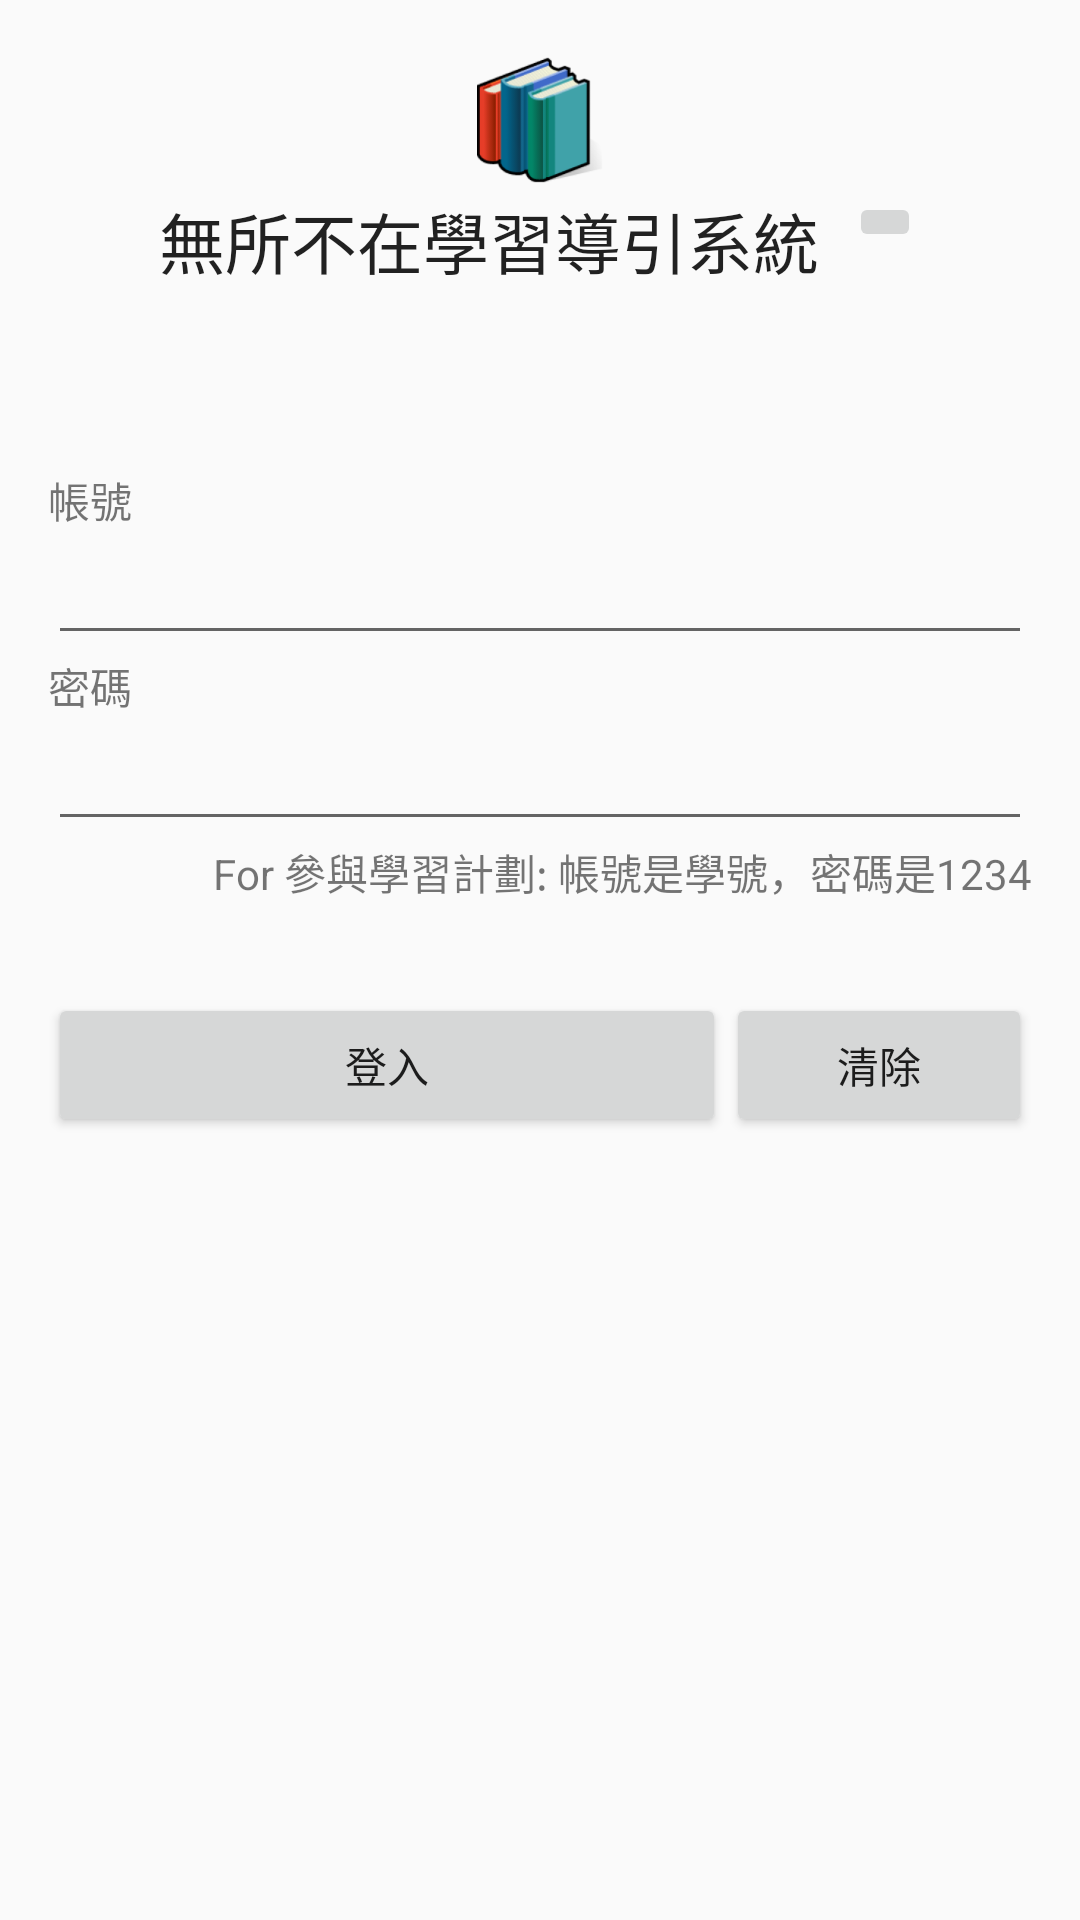

Produce the Android XML layout that renders to this screen, including the resource entries it uses.
<!-- AndroidManifest.xml: activity theme AppTheme.login -->
<!-- res/layout/activity_login.xml -->
<LinearLayout xmlns:android="http://schemas.android.com/apk/res/android"
    xmlns:tools="http://schemas.android.com/tools"
    android:layout_width="match_parent"
    android:layout_height="wrap_content"
    android:gravity="center"
    android:layout_gravity="center"
    tools:context="tw.edu.chu.csie.dblab.uelearning.android.ui.LoginActivity">

    <ScrollView
        android:layout_width="fill_parent"
        android:layout_height="fill_parent"
        android:paddingLeft="@dimen/activity_horizontal_margin"
        android:paddingRight="@dimen/activity_horizontal_margin"
        android:paddingTop="@dimen/activity_vertical_margin"
        android:paddingBottom="@dimen/activity_vertical_margin">

        <LinearLayout
            android:orientation="vertical"
            android:layout_width="match_parent"
            android:layout_height="wrap_content">

            <LinearLayout
                android:orientation="vertical"
                android:layout_width="match_parent"
                android:layout_height="wrap_content"
                android:layout_marginBottom="60dp" >

                <ImageView
                    android:layout_width="wrap_content"
                    android:layout_height="wrap_content"
                    android:layout_gravity="center_horizontal"
                    android:src="@mipmap/ic_launcher" />

                <LinearLayout
                    android:orientation="horizontal"
                    android:layout_width="wrap_content"
                    android:layout_height="wrap_content"
                    android:layout_gravity="center_horizontal">

                    <TextView
                        android:layout_width="wrap_content"
                        android:layout_height="wrap_content"
                        android:textAppearance="?android:attr/textAppearanceLarge"
                        android:text="@string/app_name"
                        android:layout_gravity="center_vertical" />

                    <ImageButton
                        android:layout_width="wrap_content"
                        android:layout_height="wrap_content"
                        android:id="@+id/btn_login_menu_overflow"
                        android:src="@drawable/abc_ic_menu_moreoverflow_mtrl_alpha"
                        android:layout_marginLeft="10dp" />
                </LinearLayout>
            </LinearLayout>

            <LinearLayout
                android:orientation="vertical"
                android:layout_width="match_parent"
                android:layout_height="fill_parent">

                <TextView
                    android:layout_width="wrap_content"
                    android:layout_height="wrap_content"
                    android:text="@string/account" />

                <EditText
                    android:layout_width="match_parent"
                    android:layout_height="wrap_content"
                    android:id="@+id/edit_login_account" />

                <TextView
                    android:layout_width="wrap_content"
                    android:layout_height="wrap_content"
                    android:text="@string/password" />

                <EditText
                    android:layout_width="match_parent"
                    android:layout_height="wrap_content"
                    android:inputType="textPassword"
                    android:ems="10"
                    android:id="@+id/edit_login_password" />

                <TextView
                    android:layout_width="wrap_content"
                    android:layout_height="wrap_content"
                    android:textAppearance="?android:attr/textAppearanceSmall"
                    android:text="@string/login_tips_string"
                    android:layout_gravity="right" />

                <LinearLayout
                    android:orientation="horizontal"
                    android:layout_width="fill_parent"
                    android:layout_height="fill_parent"
                    android:layout_marginTop="30dp">

                    <Button
                        android:layout_width="wrap_content"
                        android:layout_height="wrap_content"
                        android:text="@string/login"
                        android:id="@+id/btn_login_ok"
                        android:layout_weight="10" />

                    <Button
                        android:layout_width="wrap_content"
                        android:layout_height="wrap_content"
                        android:text="@string/clear"
                        android:id="@+id/btn_login_clear"
                        android:layout_weight="1" />
                </LinearLayout>

            </LinearLayout>
        </LinearLayout>
    </ScrollView>

</LinearLayout>
<!-- resources referenced by this layout -->
<resources>
  <dimen name="activity_horizontal_margin">16dp</dimen>
  <dimen name="activity_vertical_margin">16dp</dimen>
  <!-- mipmap ic_launcher: png bitmap (mipmap-xxxhdpi, 15175 bytes) -->
  <string name="account">帳號</string>
  <string name="app_name">無所不在學習導引系統</string>
  <string name="clear">清除</string>
  <string name="login">登入</string>
  <string name="login_tips_string">For 參與學習計劃: 帳號是學號，密碼是1234</string>
  <string name="password">密碼</string>
  <style name="AppTheme.login" parent="Theme.AppCompat.Light.NoActionBar" />
</resources>
